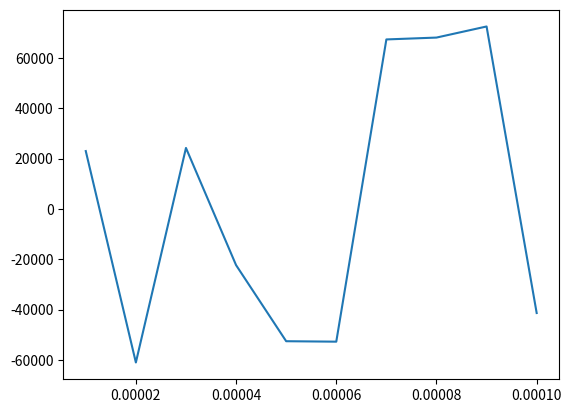

Reproduce this figure in Python.
import numpy as np
import matplotlib.pyplot as plt
from scipy.fft import fft, ifft
nf=10
lw=1000
df=0.01
dt=0.0001/nf
pikdf_arr= np.zeros(nf)
s_nu_arr= np.zeros(nf) 
def s_nu(f,lw):
   # sigmafc=lw/4
    #snu=100+(f*f/(1))*1*(1)*(1/(np.sqrt(2*np.pi)*sigmafc))*np.exp(-(f-fg)**2/(2*sigmafc**2))/(2*np.sqrt(2*np.pi*sigmafc*sigmafc))
    snu=0
    ha=500
    hb=150
    fj=300
    fe=40000
    d1=10000
    hg=2500
    fg=lw
    sigmag=12*1000
    hg1=7.52*(1e7)
    
    #snu=0*ha*(1+fj/f)+0*(1/2)*(hb-ha)*(erf((f-fe)/d1)-1)+(hg)*np.exp(-(f-fg)**2/(2*sigmag**2))
    snu=lw/(f*f)
  
    return snu/(f*f)
def phigen(t):
    phase_arr=np.random.uniform(0,2*np.pi,size=nf)
    phitemp = np.sum(s_nu_arr*np.cos(pikdf_arr*t+phase_arr))
    return phitemp
for k in range(nf):
    s_nu_arr[k] = 2*np.sqrt(s_nu((k+1)*df,lw)*df)
for k in range(nf):
    pikdf_arr[k] = 2*np.pi*(k+1)*df

y_nu_arr= np.zeros(nf)
x1_arr=[]
for j in range(1):
    
    tarr=[]
    xarr=[]
    yyarr=[]
    for i in range(nf):
        xarr.append((i+1)*dt)
        tarr.append(phigen((i+1)*dt))
    yarr=fft(tarr)
    x1_arr=xarr
    for i in range(nf):
        yy=np.abs(yarr[i])
        y_nu_arr[i]=y_nu_arr[i]+yy/10000
plt.plot(x1_arr,tarr)
plt.show()

